Run: headless pygame with SDL's dummy video driver; simulated clock (each Clock.tick advances the game by its frame time, no real sleeping); random seed 0; keys injected as events and as key.get_pressed() state; no mouse input.
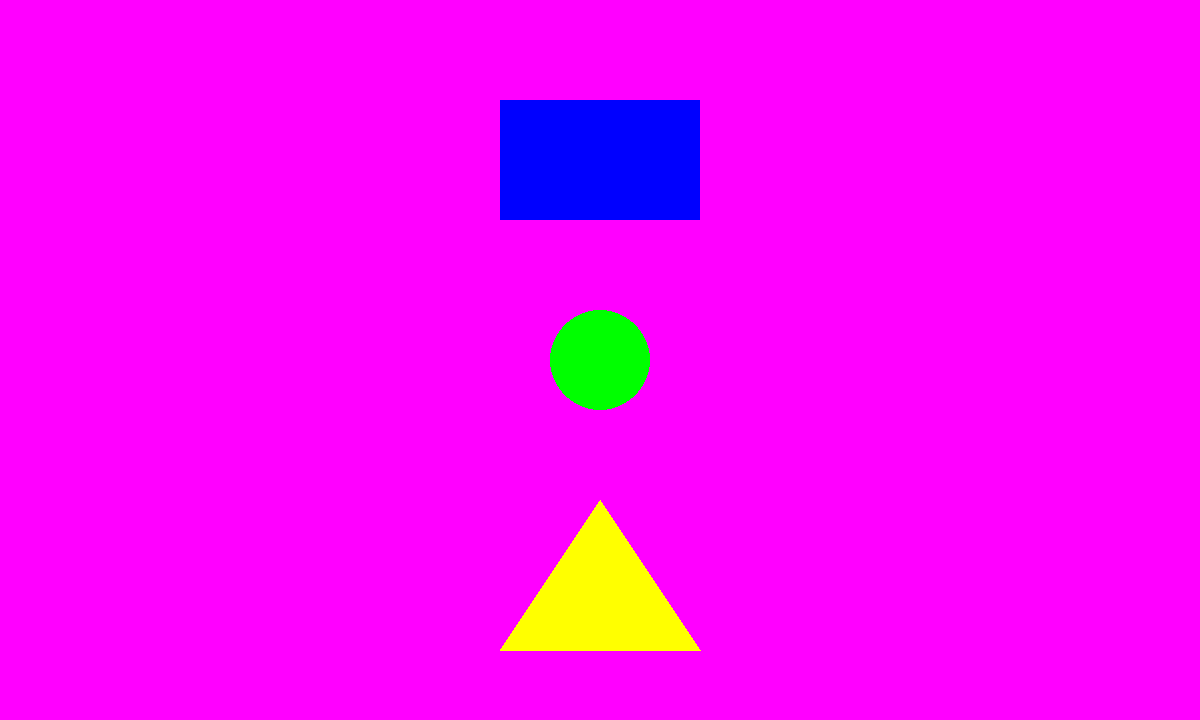
Frame 1 of 4 · flips 1–60 · no input
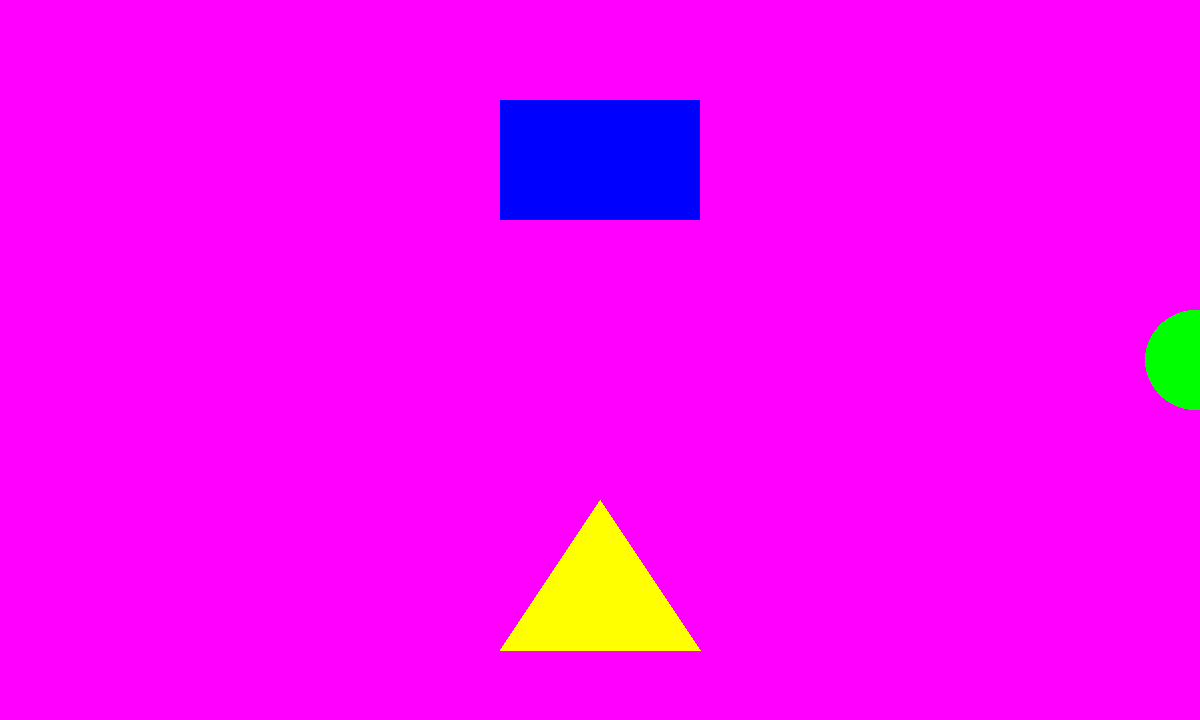
Frame 2 of 4 · flips 61–180 · tapped SPACE, RETURN · held RIGHT (→), D
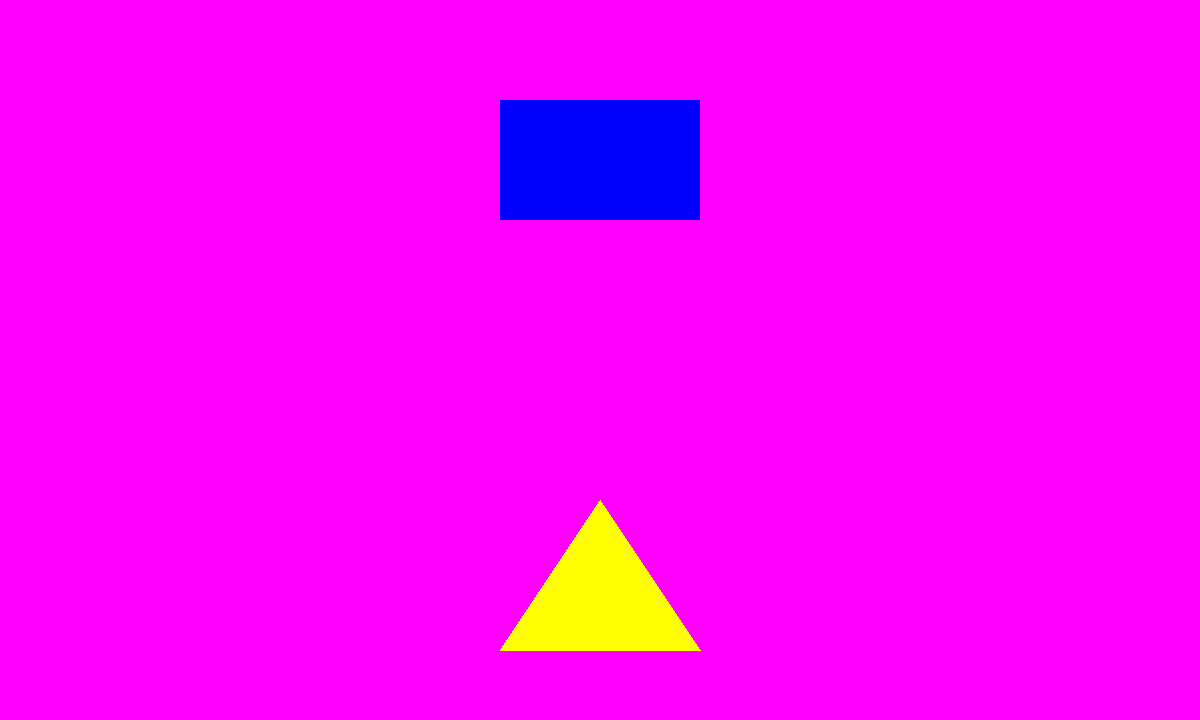
Frame 3 of 4 · flips 181–300 · held DOWN (↓), S
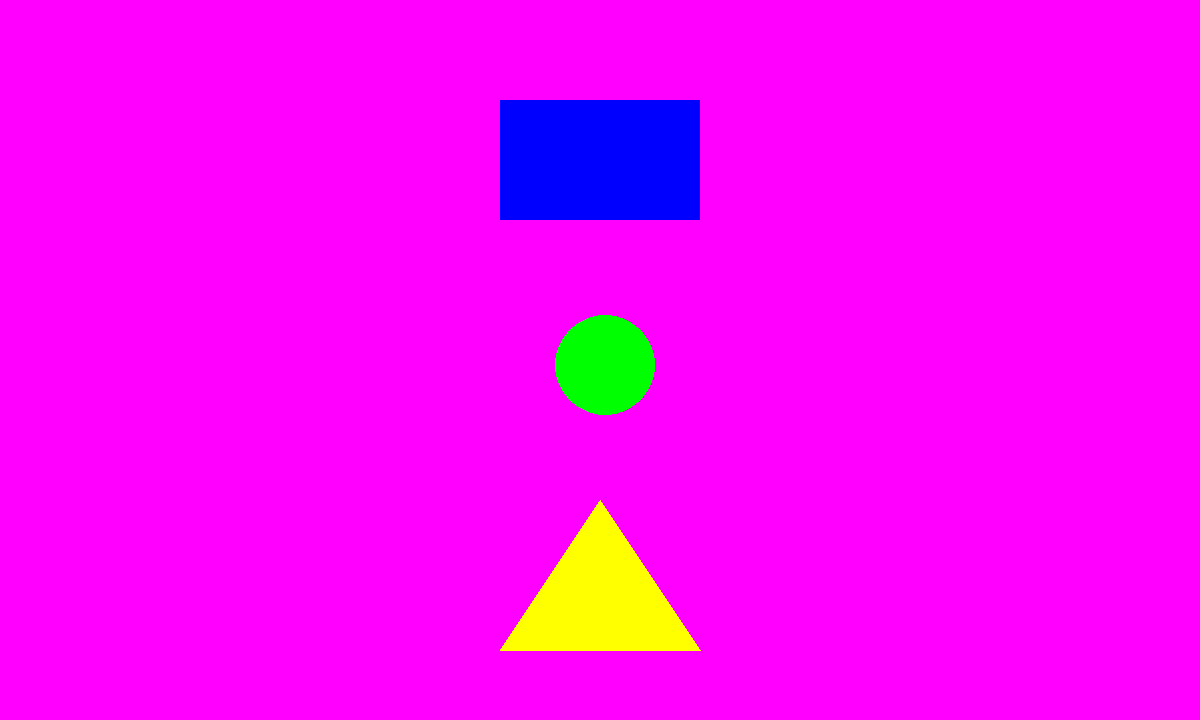
Frame 4 of 4 · flips 301–420 · held LEFT (←), A, UP (↑), W

The pygame program that drew these frames:

import pygame

pygame.init()

screen = pygame.display.set_mode((1200, 720))
pygame.display.set_caption("My Pygame Window")

# Circle position stored separately
corcle_x, corcle_y = 600, 360
radius = 50

while True:
    screen.fill((255, 0, 255))

    # Draw shapes
    pygame.draw.circle(screen, (0, 255, 0), (corcle_x, corcle_y), radius)
    pygame.draw.rect(screen, (0, 0, 255), (500, 100, 200, 120))
    pygame.draw.polygon(screen, (255, 255, 0), [(600, 500), (700, 650), (500, 650)])

    # Handle quit event
    for event in pygame.event.get():
        if event.type == pygame.QUIT:
            pygame.quit()
            exit()

    # Handle key presses (continuous)
    keys = pygame.key.get_pressed()
    if keys[pygame.K_LEFT]:
        corcle_x -= 5
    if keys[pygame.K_RIGHT]:
        corcle_x += 5
    if keys[pygame.K_UP]:
        corcle_y -= 5
    if keys[pygame.K_DOWN]:
        corcle_y += 5

    pygame.display.flip()
